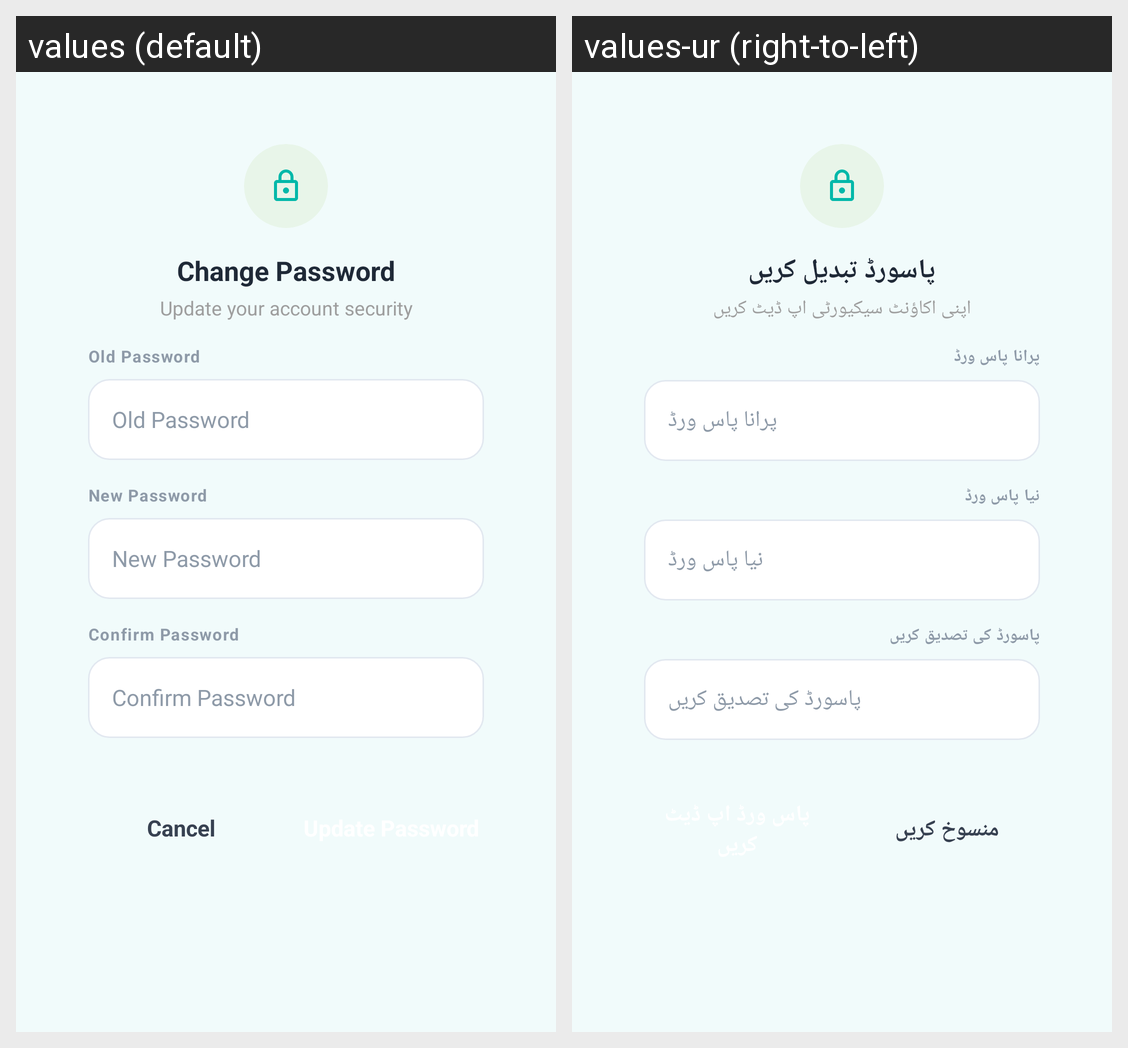

Here is an Android app screen in its default locale and in the app's own translations. Write out the translated-string differences for the strings that appear on this screen.
Android screen res/layout/dialog_change_password.xml rendered under 2 locales, left to right: values (default), values-ur (right-to-left). Device: Nexus 5 (rendered at 1080×1920; each locale shown at half size, 540×960, under a caption strip naming it); theme Theme.AssanFinanceApp.
Strings drawn on this screen, with the default value and each locale's value (text and hints the layout hard-codes, and strings that could not be matched under every locale, appear in the picture but are not listed):

str_change_password
  values: Change Password
  values-ur: پاسورڈ تبدیل کریں

str_update_your_account_
  values: Update your account security
  values-ur: اپنی اکاؤنٹ سیکیورٹی اپ ڈیٹ کریں

str_old_password
  values: Old Password
  values-ur: پرانا پاس ورڈ

str_new_password
  values: New Password
  values-ur: نیا پاس ورڈ

str_confirm_password
  values: Confirm Password
  values-ur: پاسورڈ کی تصدیق کریں

str_cancel
  values: Cancel
  values-ur: منسوخ کریں
